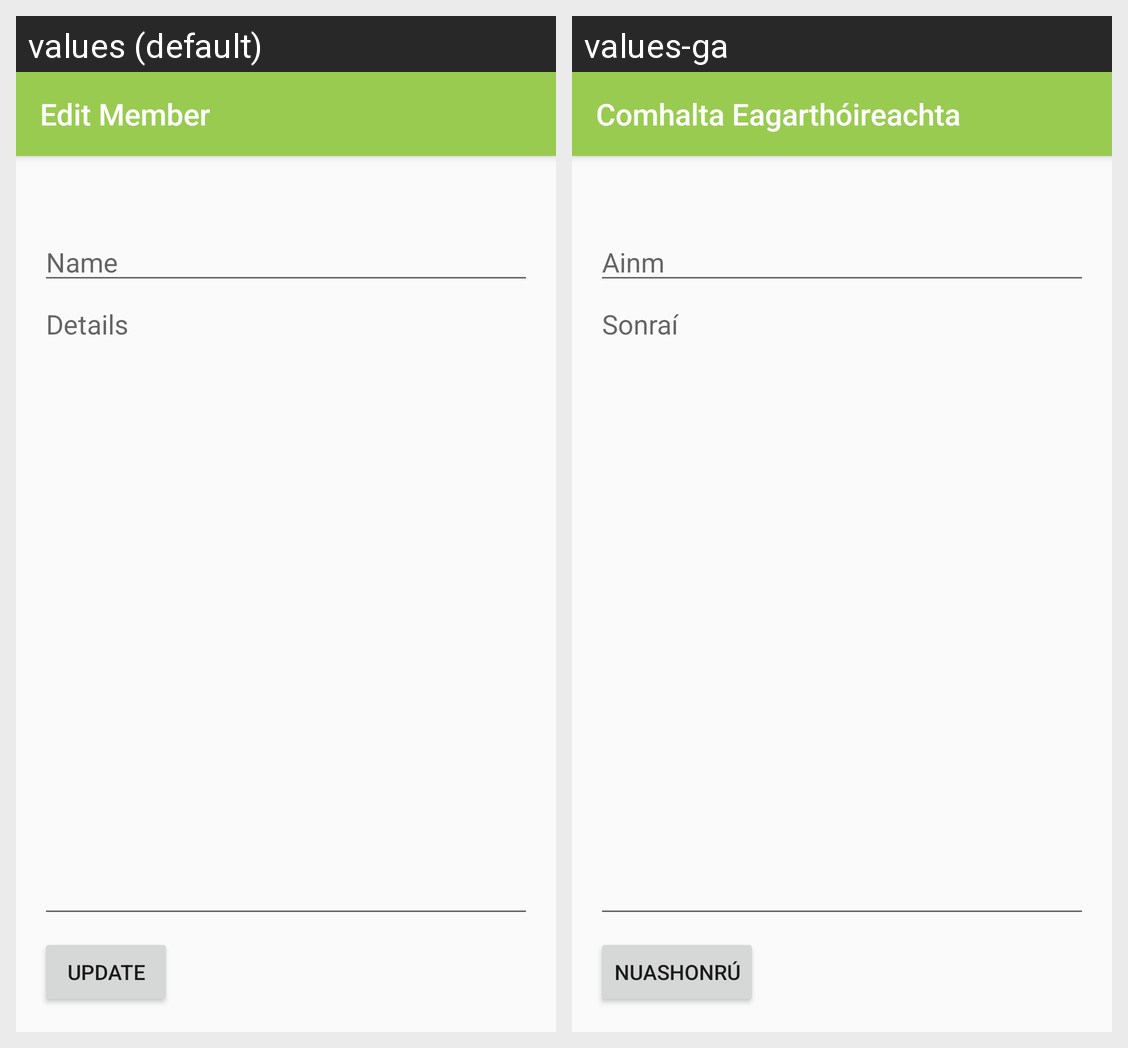

Here is an Android app screen in its default locale and in the app's own translations. Write out the translated-string differences for the strings that appear on this screen.
Android screen res/layout/activity_update_contact.xml rendered under 2 locales, left to right: values (default), values-ga. Device: Nexus 5 (rendered at 1080×1920; each locale shown at half size, 540×960, under a caption strip naming it); theme AppTheme.
Strings drawn on this screen, with the default value and each locale's value (text and hints the layout hard-codes, and strings that could not be matched under every locale, appear in the picture but are not listed):

title2
  values: Edit Member
  values-ga: Comhalta Eagarthóireachta

memberlist_edit_name
  values: Name
  values-ga: Ainm

memberlist_edit_detail
  values: Details
  values-ga: Sonraí

update
  values: Update
  values-ga: Nuashonrú
